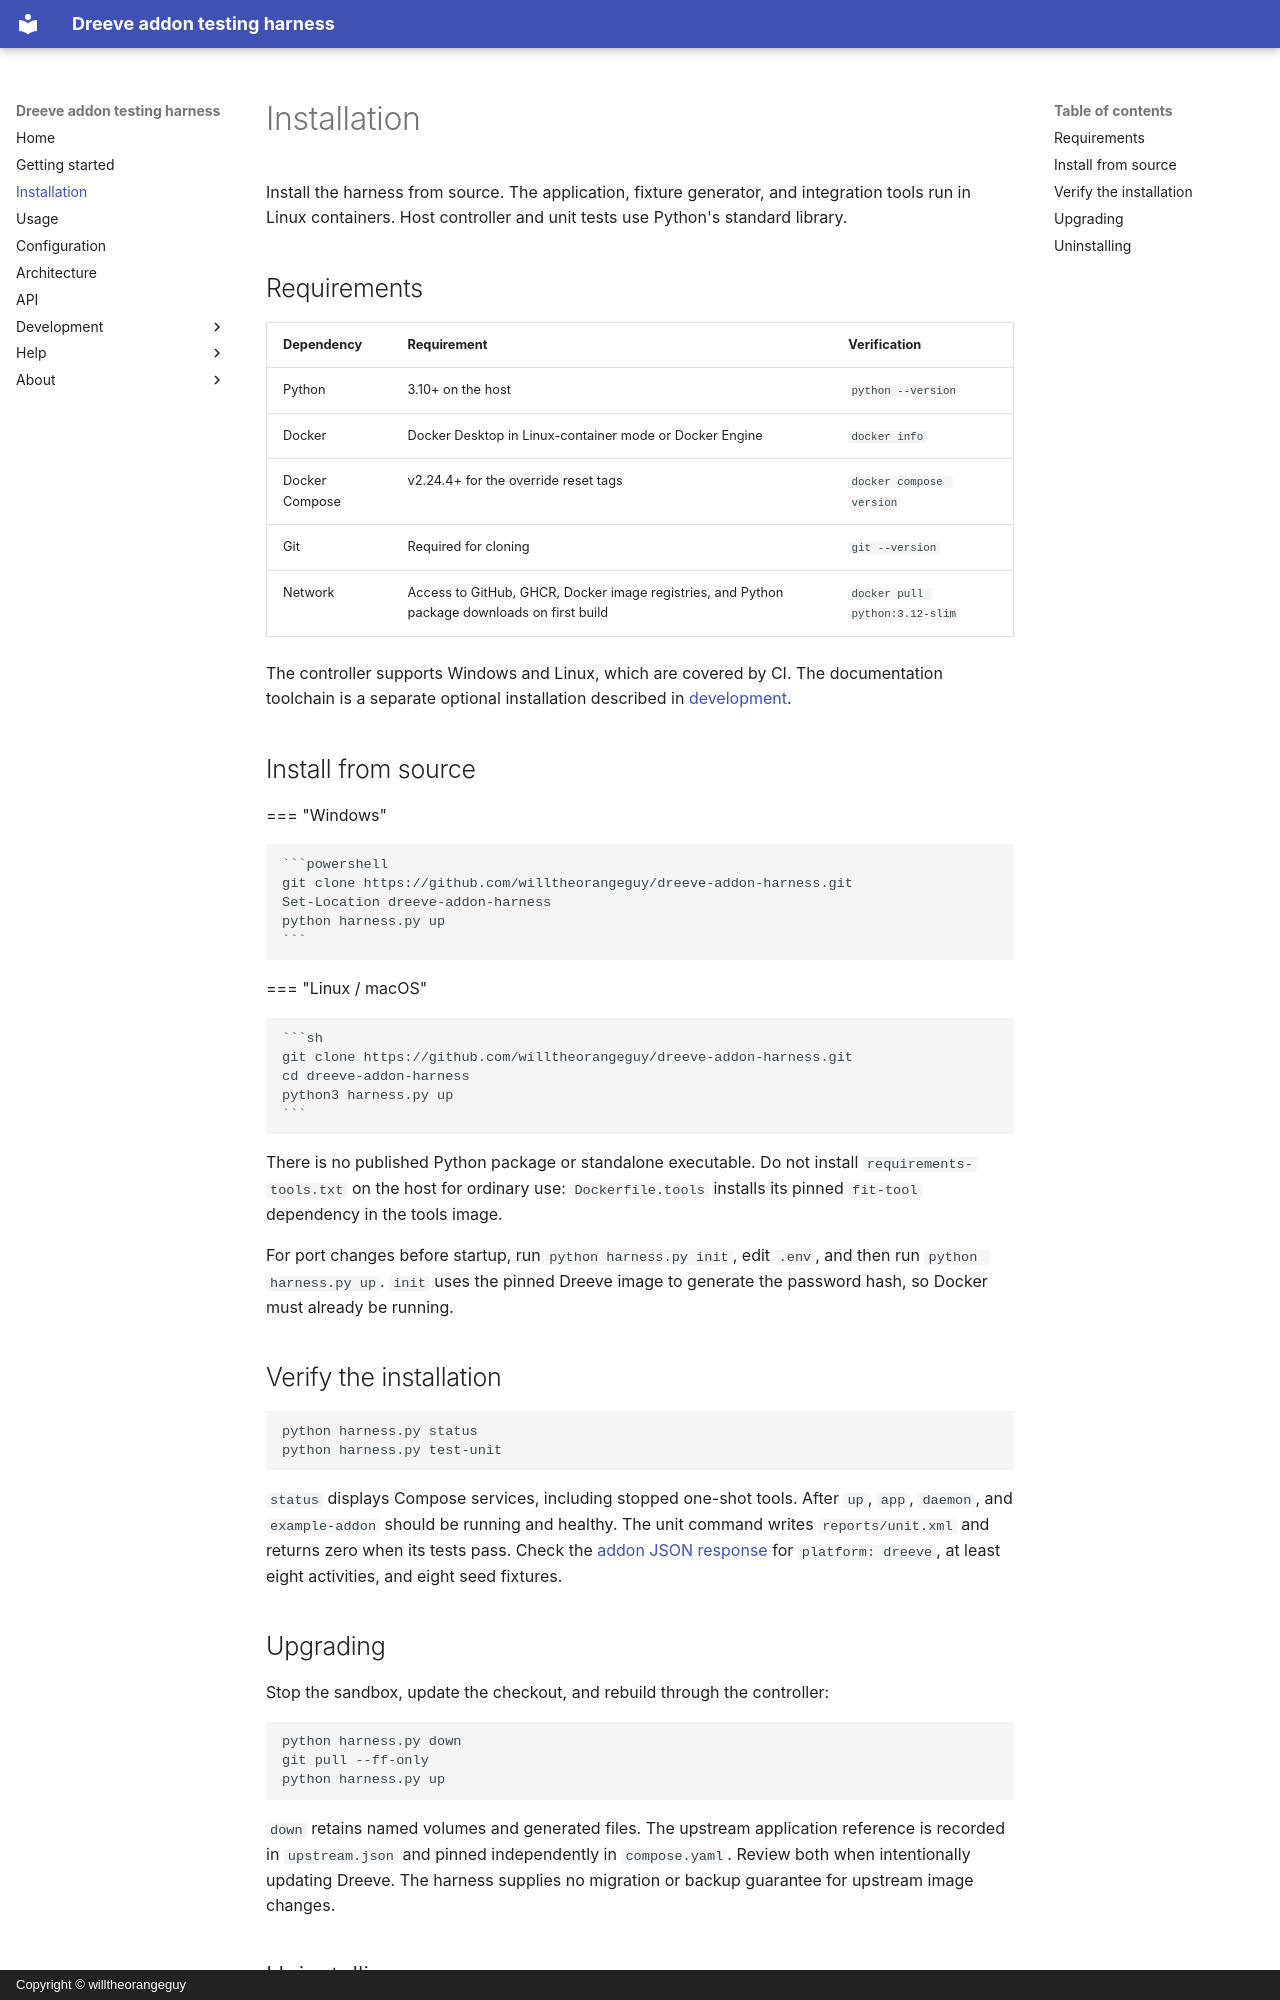

repository: willtheorangeguy/dreeve-addon-harness · page: installation/index.html · generator: mkdocs · copyright: Copyright © willtheorangeguy

# Installation

<!-- markdownlint-disable MD046 -->
<!-- Material tab contents use indented fenced code blocks. -->

Install the harness from source. The application, fixture generator, and integration tools run in Linux containers. Host controller and unit tests use Python's standard library.

## Requirements

| Dependency | Requirement | Verification |
| --- | --- | --- |
| Python | 3.10+ on the host | `python --version` |
| Docker | Docker Desktop in Linux-container mode or Docker Engine | `docker info` |
| Docker Compose | v2.24.4+ for the override reset tags | `docker compose version` |
| Git | Required for cloning | `git --version` |
| Network | Access to GitHub, GHCR, Docker image registries, and Python package downloads on first build | `docker pull python:3.12-slim` |

The controller supports Windows and Linux, which are covered by CI. The documentation toolchain is a separate optional installation described in [development](./development.md#preview-the-documentation).

## Install from source

=== "Windows"

    ```powershell
    git clone https://github.com/willtheorangeguy/dreeve-addon-harness.git
    Set-Location dreeve-addon-harness
    python harness.py up
    ```

=== "Linux / macOS"

    ```sh
    git clone https://github.com/willtheorangeguy/dreeve-addon-harness.git
    cd dreeve-addon-harness
    python3 harness.py up
    ```

There is no published Python package or standalone executable. Do not install `requirements-tools.txt` on the host for ordinary use: `Dockerfile.tools` installs its pinned `fit-tool` dependency in the tools image.

For port changes before startup, run `python harness.py init`, edit `.env`, and then run `python harness.py up`. `init` uses the pinned Dreeve image to generate the password hash, so Docker must already be running.

## Verify the installation

```sh
python harness.py status
python harness.py test-unit
```

`status` displays Compose services, including stopped one-shot tools. After `up`, `app`, `daemon`, and `example-addon` should be running and healthy. The unit command writes `reports/unit.xml` and returns zero when its tests pass. Check the [addon JSON response](http://localhost:9103/) for `platform: dreeve`, at least eight activities, and eight seed fixtures.

## Upgrading

Stop the sandbox, update the checkout, and rebuild through the controller:

```sh
python harness.py down
git pull --ff-only
python harness.py up
```

`down` retains named volumes and generated files. The upstream application reference is recorded in `upstream.json` and pinned independently in `compose.yaml`. Review both when intentionally updating Dreeve. The harness supplies no migration or backup guarantee for upstream image changes.
